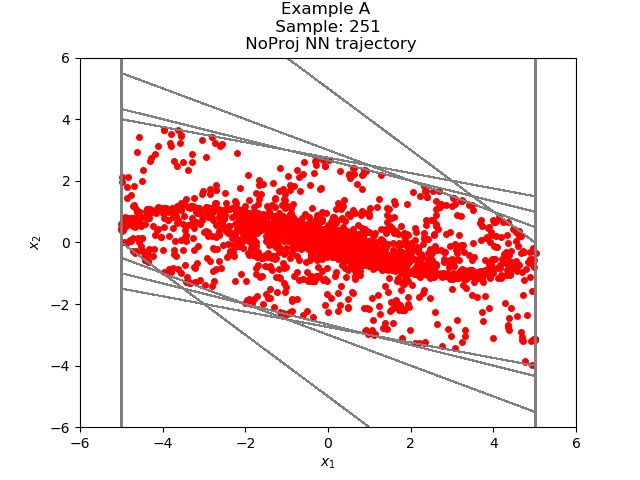

Source data for this figure (header and first rows):
-1.416134436490811499e+00, -7.839013951528537305e-01
-2.200035870075225830e+00, -1.132285594940185547e-01
-2.313264369964599609e+00, 3.059001863002777100e-01
-2.007364183664321899e+00, 5.078309178352355957e-01
-1.499533355236053467e+00, 5.469063520431518555e-01
-9.526270627975463867e-01, 4.817964434623718262e-01
-4.708306193351745605e-01, 3.648681640625000000e-01
-1.059624552726745605e-01, 2.358474731445312500e-01
1.298850178718566895e-01, 1.204668283462524414e-01
2.503518462181091309e-01, 3.191950917243957520e-02
